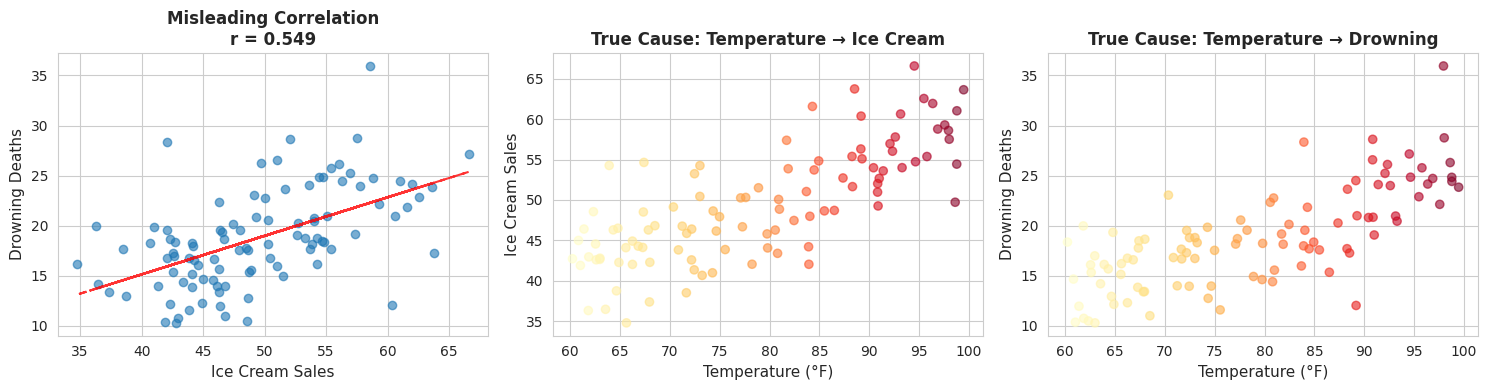
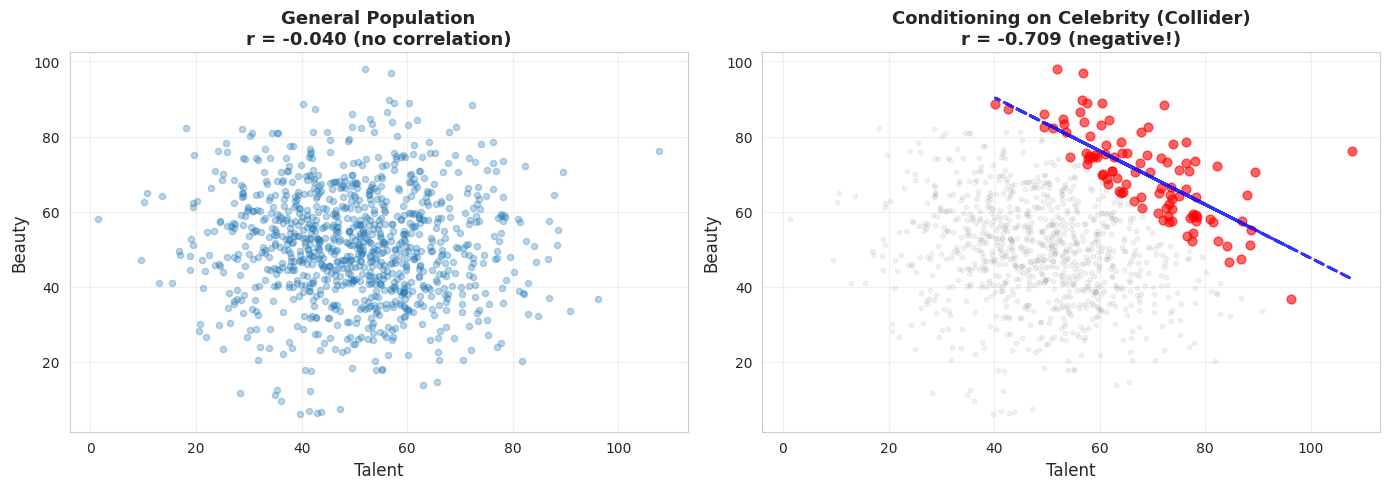

These charts were generated, in order, by the following Python code:
# Setup
import numpy as np
import pandas as pd
import matplotlib.pyplot as plt
import seaborn as sns
from scipy import stats
import warnings

warnings.filterwarnings("ignore")

# Set style
sns.set_style("whitegrid")
plt.rcParams["figure.figsize"] = (10, 6)

# Random seed
np.random.seed(42)

# Create output directory
import os

output_dir = "outputs/module02"
os.makedirs(output_dir, exist_ok=True)

print("✅ Module 02: Causal Inference Fundamentals - Setup Complete!")
print(f"📁 Outputs will be saved to: {output_dir}")

# Demonstrate spurious correlation

# Generate confounder (temperature)
n = 100
temperature = np.random.uniform(60, 100, n)  # Fahrenheit

# Both ice cream and drowning depend on temperature
ice_cream_sales = 10 + 0.5 * temperature + np.random.normal(0, 5, n)
drowning_deaths = -5 + 0.3 * temperature + np.random.normal(0, 3, n)

# Create DataFrame
df = pd.DataFrame(
    {
        "Temperature": temperature,
        "Ice_Cream_Sales": ice_cream_sales,
        "Drowning_Deaths": drowning_deaths,
    }
)

# Correlation between ice cream and drowning
corr = df["Ice_Cream_Sales"].corr(df["Drowning_Deaths"])

print("SPURIOUS CORRELATION EXAMPLE")
print("=" * 80)
print(f"\nCorrelation between ice cream sales and drowning: r = {corr:.3f}")
print(f"p-value: {stats.pearsonr(df['Ice_Cream_Sales'], df['Drowning_Deaths'])[1]:.4f}")
print("\n⚠️  Highly significant correlation!")
print("\nBut wait...")
print("\nCorrelation with temperature:")
print(f"  Ice cream & temp: r = {df['Ice_Cream_Sales'].corr(df['Temperature']):.3f}")
print(f"  Drowning & temp: r = {df['Drowning_Deaths'].corr(df['Temperature']):.3f}")
print("\n💡 Temperature is the CONFOUNDER!")
print("   Both ice cream and drowning increase with temperature")
print("   Ice cream doesn't CAUSE drowning!")

# Visualize the spurious correlation

fig, axes = plt.subplots(1, 3, figsize=(15, 4))

# Plot 1: Ice cream vs Drowning (misleading!)
axes[0].scatter(df["Ice_Cream_Sales"], df["Drowning_Deaths"], alpha=0.6)
axes[0].set_xlabel("Ice Cream Sales", fontsize=11)
axes[0].set_ylabel("Drowning Deaths", fontsize=11)
axes[0].set_title(f"Misleading Correlation\nr = {corr:.3f}", fontsize=12, fontweight="bold")
z = np.polyfit(df["Ice_Cream_Sales"], df["Drowning_Deaths"], 1)
p = np.poly1d(z)
axes[0].plot(df["Ice_Cream_Sales"], p(df["Ice_Cream_Sales"]), "r--", alpha=0.8)

# Plot 2: Temperature vs Ice cream
scatter = axes[1].scatter(
    df["Temperature"], df["Ice_Cream_Sales"], c=df["Temperature"], cmap="YlOrRd", alpha=0.6
)
axes[1].set_xlabel("Temperature (°F)", fontsize=11)
axes[1].set_ylabel("Ice Cream Sales", fontsize=11)
axes[1].set_title("True Cause: Temperature → Ice Cream", fontsize=12, fontweight="bold")

# Plot 3: Temperature vs Drowning
scatter2 = axes[2].scatter(
    df["Temperature"], df["Drowning_Deaths"], c=df["Temperature"], cmap="YlOrRd", alpha=0.6
)
axes[2].set_xlabel("Temperature (°F)", fontsize=11)
axes[2].set_ylabel("Drowning Deaths", fontsize=11)
axes[2].set_title("True Cause: Temperature → Drowning", fontsize=12, fontweight="bold")

plt.tight_layout()
plt.savefig(os.path.join(output_dir, "spurious_correlation.png"), dpi=300, bbox_inches="tight")
plt.show()

print("\n💡 This demonstrates why correlation ≠ causation!")

# Demonstrate confounding and adjustment

np.random.seed(42)
n = 500

# Generate confounder: Age
age = np.random.uniform(20, 70, n)

# Treatment assignment influenced by age (older people more likely to get treatment)
# This is confounding! Treatment is not random
prob_treatment = (age - 20) / 50  # Probability increases with age
treatment = np.random.binomial(1, prob_treatment)

# Outcome (e.g., blood pressure) influenced by:
# 1. Age (older = higher BP)
# 2. Treatment (reduces BP by 10 points)
blood_pressure = 90 + 0.5 * age - 10 * treatment + np.random.normal(0, 5, n)

# Create DataFrame
df_confound = pd.DataFrame({"Age": age, "Treatment": treatment, "Blood_Pressure": blood_pressure})

# Naive comparison (ignoring confounder)
naive_diff = (
    df_confound[df_confound["Treatment"] == 1]["Blood_Pressure"].mean()
    - df_confound[df_confound["Treatment"] == 0]["Blood_Pressure"].mean()
)

print("CONFOUNDING DEMONSTRATION")
print("=" * 80)
print("\nScenario: Does treatment reduce blood pressure?")
print("Confounder: Age (older people more likely to get treatment AND have higher BP)")

print("\n1. NAIVE ANALYSIS (ignoring age):")
print(
    f"   Treated group mean BP: {df_confound[df_confound['Treatment']==1]['Blood_Pressure'].mean():.1f}"
)
print(
    f"   Control group mean BP: {df_confound[df_confound['Treatment']==0]['Blood_Pressure'].mean():.1f}"
)
print(f"   Difference: {naive_diff:.1f} points")
print("   ⚠️  Treated group has HIGHER BP! Does treatment make it worse?")
print("   No! This is confounding - treated group is older!")

# Adjusted comparison (controlling for age)
from scipy.stats import linregress

# Linear regression: BP ~ Treatment + Age
X_reg = df_confound[["Treatment", "Age"]].values
y_reg = df_confound["Blood_Pressure"].values

# Add intercept
X_reg = np.column_stack([np.ones(len(X_reg)), X_reg])

# Coefficients
coeffs = np.linalg.lstsq(X_reg, y_reg, rcond=None)[0]
treatment_effect = coeffs[1]

print("\n2. ADJUSTED ANALYSIS (controlling for age):")
print(f"   Treatment effect: {treatment_effect:.1f} points")
print(f"   ✅ After adjusting for age, treatment REDUCES BP by ~10 points!")
print(f"   This matches the true causal effect we simulated.")

# Bradford Hill Criteria Checklist Generator


def bradford_hill_checklist():
    """
    Generate a Bradford Hill criteria evaluation checklist.
    """
    criteria = {
        "Criterion": [
            "1. Strength",
            "2. Consistency",
            "3. Specificity",
            "4. Temporality*",
            "5. Dose-Response",
            "6. Plausibility",
            "7. Coherence",
            "8. Experiment",
            "9. Analogy",
        ],
        "Question": [
            "Is the association strong (large effect size)?",
            "Is it replicated across studies/populations?",
            "Is the effect specific to this exposure-outcome pair?",
            "Does the cause precede the effect? (REQUIRED)",
            "Is there a dose-response relationship?",
            "Is there a plausible biological mechanism?",
            "Does it fit with existing knowledge?",
            "Is there experimental evidence (RCT, etc.)?",
            "Do similar exposures cause similar effects?",
        ],
        "Met": [""] * 9,
        "Evidence": [""] * 9,
    }

    return pd.DataFrame(criteria)


checklist = bradford_hill_checklist()

print("BRADFORD HILL CRITERIA CHECKLIST")
print("=" * 80)
print("\nUse this checklist to evaluate causal evidence:")
print("\n" + checklist[["Criterion", "Question"]].to_string(index=False))
print("\n* Temporality is the ONLY essential criterion")
print("\n💡 Save this checklist and use it for your research!")

# Save template
checklist.to_csv(os.path.join(output_dir, "bradford_hill_checklist.csv"), index=False)
print(f"\n✅ Checklist saved to {output_dir}/bradford_hill_checklist.csv")

# Demonstrate collider bias

np.random.seed(42)
n = 1000

# Generate talent and beauty (uncorrelated in general population)
talent = np.random.normal(50, 15, n)
beauty = np.random.normal(50, 15, n)

# Become celebrity if talent OR beauty is high
# Celebrity = collider (caused by both talent and beauty)
celebrity_score = talent + beauty
celebrity = celebrity_score > np.percentile(celebrity_score, 90)  # Top 10%

# Check correlation
corr_general = np.corrcoef(talent, beauty)[0, 1]
corr_celebrity = np.corrcoef(talent[celebrity], beauty[celebrity])[0, 1]

print("COLLIDER BIAS DEMONSTRATION")
print("=" * 80)
print("\nScenario: Talent and Beauty as paths to Celebrity")
print("\nDAG:")
print("    Talent    Beauty")
print("        \\      /")
print("         ↓    ↓")
print("       Celebrity (COLLIDER)")

print(f"\nGeneral population (n={n}):")
print(f"  Correlation between talent & beauty: r = {corr_general:.3f}")
print(f"  (Essentially zero - they're independent!)")

print(f"\nAmong celebrities only (n={sum(celebrity)}):")
print(f"  Correlation between talent & beauty: r = {corr_celebrity:.3f}")
print(f"  ⚠️  NEGATIVE correlation!")

print("\n💡 This is COLLIDER BIAS (Berkson's Paradox):")
print("   Conditioning on a collider creates spurious association")
print("   Among celebrities, very talented people can be less attractive")
print("   But this doesn't mean talent and beauty are negatively related!")

# Visualize collider bias

fig, (ax1, ax2) = plt.subplots(1, 2, figsize=(14, 5))

# General population
ax1.scatter(talent, beauty, alpha=0.3, s=20)
ax1.set_xlabel("Talent", fontsize=12)
ax1.set_ylabel("Beauty", fontsize=12)
ax1.set_title(
    f"General Population\nr = {corr_general:.3f} (no correlation)", fontsize=13, fontweight="bold"
)
ax1.grid(True, alpha=0.3)

# Celebrities only
ax2.scatter(talent[celebrity], beauty[celebrity], alpha=0.6, s=40, color="red")
ax2.scatter(talent[~celebrity], beauty[~celebrity], alpha=0.1, s=10, color="gray")
ax2.set_xlabel("Talent", fontsize=12)
ax2.set_ylabel("Beauty", fontsize=12)
ax2.set_title(
    f"Conditioning on Celebrity (Collider)\nr = {corr_celebrity:.3f} (negative!)",
    fontsize=13,
    fontweight="bold",
)
ax2.grid(True, alpha=0.3)

# Add regression line for celebrities
z = np.polyfit(talent[celebrity], beauty[celebrity], 1)
p = np.poly1d(z)
ax2.plot(talent[celebrity], p(talent[celebrity]), "b--", linewidth=2, alpha=0.8)

plt.tight_layout()
plt.savefig(os.path.join(output_dir, "collider_bias.png"), dpi=300, bbox_inches="tight")
plt.show()

print("\n💡 The negative slope in the right plot is ENTIRELY due to selection bias!")

# Create a decision tree for causal claims


def causal_claim_decision_tree():
    """
    Decision tree for determining appropriate causal language.
    """
    print("CAUSAL CLAIM DECISION TREE")
    print("=" * 80)
    print("\nUse this to decide what you can claim:")
    print("\n1. Was there RANDOM ASSIGNMENT to conditions?")
    print("   YES → Go to #2")
    print("   NO → Go to #3")

    print("\n2. RCT conducted properly?")
    print("   YES → ✅ You can make CAUSAL claims")
    print("         Language: 'X causes Y', 'X has a causal effect on Y'")
    print("   NO → Go to #3")

    print("\n3. Is this observational data?")
    print("   Cross-sectional → ⚠️  Can only claim ASSOCIATION")
    print("                      Language: 'X is associated with Y'")
    print("   Longitudinal → Go to #4")

    print("\n4. Did exposure precede outcome (temporality)?")
    print("   NO → ⚠️  Cannot claim causation")
    print("   YES → Go to #5")

    print("\n5. Did you control for confounders?")
    print("   NO → ⚠️  Weak evidence, use cautious language")
    print("        'X is associated with Y, but causation cannot be established'")
    print("   YES → Go to #6")

    print("\n6. Do you have multiple lines of evidence?")
    print("   (dose-response, mechanism, Bradford Hill criteria)")
    print("   YES → ⚠️  Moderate evidence")
    print("         Language: 'Results suggest X may cause Y'")
    print("                   'Evidence is consistent with a causal effect'")
    print("   NO → ⚠️  Weak evidence")

    print("\n" + "=" * 80)
    print("💡 When in doubt, be conservative with causal language!")
    print("   It's better to understate than overstate causal claims.")


causal_claim_decision_tree()